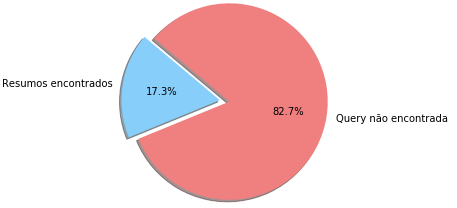

Values plotted in this chart, from the file beside it:
, movieId, title, genres, year, abstract
0, 1, Toy Story, Adventure, Animation, Children, Comedy, …, 1995, Movie not found on DBpedia by query titl…
1, 2, Jumanji, Adventure, Children, Fantasy, 1995, Jumanji is a 1995 American family advent…
2, 3, Grumpier Old Men, Comedy, Romance, 1995, Movie not found on DBpedia by query titl…
3, 4, Waiting to Exhale, Comedy, Drama, Romance, 1995, Movie not found on DBpedia by query titl…
4, 5, Father of the Bride Part II, Comedy, 1995, Movie not found on DBpedia by query titl…
5, 6, Heat, Action, Crime, Thriller, 1995, Heat is a 1995 American crime film writt…
6, 7, Sabrina, Comedy, Romance, 1995, Sabrina (Sabrina Fair/"La Vie en Rose" i…
7, 8, Tom and Huck, Adventure, Children, 1995, Movie not found on DBpedia by query titl…
8, 9, Sudden Death, Action, 1995, Movie not found on DBpedia by query titl…
9, 10, GoldenEye, Action, Adventure, Thriller, 1995, GoldenEye (1995) is the seventeenth spy …
10, 11, American President, The, Comedy, Drama, Romance, 1995, Movie not found on DBpedia by query titl…
11, 12, Dracula: Dead and Loving It, Comedy, Horror, 1995, Movie not found on DBpedia by query titl…
12, 13, Balto, Adventure, Animation, Children, 1995, Balto (1919 – March 14, 1933) was a blac…
13, 14, Nixon, Drama, 1995, Nixon is a 1995 American epic biographic…
14, 15, Cutthroat Island, Action, Adventure, Romance, 1995, Movie not found on DBpedia by query titl…
15, 16, Casino, Crime, Drama, 1995, Casino is a 1995 American epic crime dra…
16, 17, Sense and Sensibility, Drama, Romance, 1995, Movie not found on DBpedia by query titl…
17, 18, Four Rooms, Comedy, 1995, Movie not found on DBpedia by query titl…
18, 19, Ace Ventura: When Nature Calls, Comedy, 1995, Movie not found on DBpedia by query titl…
19, 20, Money Train, Action, Comedy, Crime, Drama, Thriller, 1995, Movie not found on DBpedia by query titl…
20, 21, Get Shorty, Comedy, Crime, Thriller, 1995, Movie not found on DBpedia by query titl…
21, 22, Copycat, Crime, Drama, Horror, Mystery, Thriller, 1995, Copycat is a 1995 American psychological…
22, 23, Assassins, Action, Crime, Thriller, 1995, Assassins is a 1995 American action thri…
23, 24, Powder, Drama, Sci-Fi, 1995, Powder is a 1995 American fantasy drama …
24, 25, Leaving Las Vegas, Drama, Romance, 1995, Movie not found on DBpedia by query titl…
25, 26, Othello, Drama, 1995, Othello is a 1922 German silent historic…
26, 27, Now and Then, Children, Drama, 1995, Movie not found on DBpedia by query titl…
27, 28, Persuasion, Drama, Romance, 1995, Persuasion is a 1971 British television …
28, 29, City of Lost Children, The (Cité des enf…, Adventure, Drama, Fantasy, Mystery, Sci-…, 1995, Movie not found on DBpedia by query titl…
29, 30, Shanghai Triad (Yao a yao yao dao waipo …, Crime, Drama, 1995, Movie not found on DBpedia by query titl…
30, 31, Dangerous Minds, Drama, 1995, Movie not found on DBpedia by query titl…
31, 32, Twelve Monkeys (a.k.a. 12 Monkeys), Mystery, Sci-Fi, Thriller, 1995, Movie not found on DBpedia by query titl…
32, 34, Babe, Children, Drama, 1995, Babe is a 1995 Australian-American comed…
33, 36, Dead Man Walking, Crime, Drama, 1995, Movie not found on DBpedia by query titl…
34, 38, It Takes Two, Children, Comedy, 1995, Movie not found on DBpedia by query titl…
35, 39, Clueless, Comedy, Romance, 1995, Clueless is a 1995 American coming-of-ag…
36, 40, Cry, the Beloved Country, Drama, 1995, Movie not found on DBpedia by query titl…
37, 41, Richard III, Drama, War, 1995, Movie not found on DBpedia by query titl…
38, 42, Dead Presidents, Action, Crime, Drama, 1995, Movie not found on DBpedia by query titl…
39, 43, Restoration, Drama, 1995, Restoration is a 1995 American historica…
40, 44, Mortal Kombat, Action, Adventure, Fantasy, 1995, Movie not found on DBpedia by query titl…
41, 45, To Die For, Comedy, Drama, Thriller, 1995, Movie not found on DBpedia by query titl…
42, 46, How to Make an American Quilt, Drama, Romance, 1995, Movie not found on DBpedia by query titl…
43, 47, Seven (a.k.a. Se7en), Mystery, Thriller, 1995, Movie not found on DBpedia by query titl…
44, 48, Pocahontas, Animation, Children, Drama, Musical, Rom…, 1995, Pocahontas is a 1995 American animated e…
45, 49, When Night Is Falling, Drama, Romance, 1995, Movie not found on DBpedia by query titl…
46, 50, Usual Suspects, The, Crime, Mystery, Thriller, 1995, Movie not found on DBpedia by query titl…
47, 52, Mighty Aphrodite, Comedy, Drama, Romance, 1995, Movie not found on DBpedia by query titl…
48, 53, Lamerica, Adventure, Drama, 1994, Lamerica is a 1994 Italian drama film di…
49, 54, Big Green, The, Children, Comedy, 1995, Movie not found on DBpedia by query titl…
50, 55, Georgia, Drama, 1995, Georgia is a 1988 Australian thriller fi…
51, 57, Home for the Holidays, Drama, 1995, Movie not found on DBpedia by query titl…
52, 58, Postman, The (Postino, Il), Comedy, Drama, Romance, 1994, Movie not found on DBpedia by query titl…
53, 60, Indian in the Cupboard, The, Adventure, Children, Fantasy, 1995, Movie not found on DBpedia by query titl…
54, 61, Eye for an Eye, Drama, Thriller, 1996, Movie not found on DBpedia by query titl…
55, 62, Mr. Holland's Opus, Drama, 1995, Movie not found on DBpedia by query titl…
56, 63, Don't Be a Menace to South Central While…, Comedy, Crime, 1996, Movie not found on DBpedia by query titl…
57, 64, Two if by Sea, Comedy, Romance, 1996, Movie not found on DBpedia by query titl…
58, 65, Bio-Dome, Comedy, 1996, Bio-Dome is a 1996 American film directe…
59, 66, Lawnmower Man 2: Beyond Cyberspace, Action, Sci-Fi, Thriller, 1996, Movie not found on DBpedia by query titl…
... 9,682 more rows
